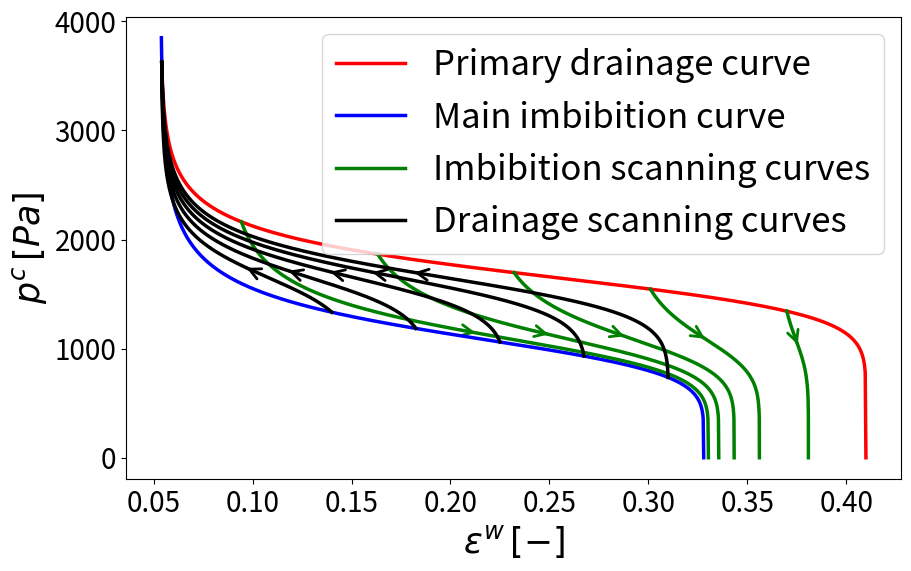

Write Python code to recreate this figure.
#just a visualization of P-S realtions with imb/dr coefficients
import math
import numpy as np
import matplotlib.pyplot as plt
from matplotlib.patches import FancyArrowPatch
############
 




phi=0.41

####imb
alpha_imb= 9e-4
n_imb= 6.0
Epsilon_nr_imb=phi*0.2
Epsilon_wr_imb=phi*0.13
####dr
alpha_dr=6e-4
n_dr=  9.0
Epsilon_nr_dr=phi*0.0
Epsilon_wr_dr=phi*0.13

 
############


Const_Epsilon_dr=phi-Epsilon_nr_dr - Epsilon_wr_dr
Const_Epsilon_imb=phi-Epsilon_nr_imb - Epsilon_wr_imb

####

 
 
 
 

m_imb = 1.0 - (1.0 / n_imb)
n_inv_imb=1.0/n_imb
m_inv_imb=1.0/m_imb
alpha_inv_imb=1.0/alpha_imb
 
m_dr = 1.0 - (1.0 / n_dr)
n_inv_dr=1.0/n_dr
m_inv_dr=1.0/m_dr
alpha_inv_dr=1.0/alpha_dr
 
 
############
VEpsilon_w_imb = np.linspace(Epsilon_wr_imb, phi-Epsilon_nr_imb, 1000)
VPc_imb=np.empty([len(VEpsilon_w_imb)], dtype=np.double) 
 
############
VEpsilon_w_dr = np.linspace(Epsilon_wr_dr, phi-Epsilon_nr_dr, 1000)
VPc_dr=np.empty([len(VEpsilon_w_dr)], dtype=np.double) 
 

 
 
############
def Pc_dr( Epsilon_w):
    Se = (Epsilon_w - Epsilon_wr_dr) / Const_Epsilon_dr
 
    if (Se > 0.0 and Se < 1.0):
       P_c = (  ( Se**(-m_inv_dr)  - 1.0)**n_inv_dr )*alpha_inv_dr
    else:
       P_c = 0.0
    return P_c
############
def Pc_imb( Epsilon_w):
    Se = (Epsilon_w - Epsilon_wr_imb) / Const_Epsilon_imb
 
    if (Se > 0.0 and Se < 1.0):
       P_c = (  ( Se**(-m_inv_imb)  - 1.0)**n_inv_imb )*alpha_inv_imb
    else:
       P_c = 0.0
    return P_c
############
def Epsilon_w_of_Pc_dr(P_c):
    if (P_c > 0.0):
       Se =  (1.0 + (alpha_dr*P_c)**n_dr)**(-m_dr)
       Epsilon_w =Const_Epsilon_dr*  Se + Epsilon_wr_dr
    else:
       Epsilon_w = phi-Epsilon_nr_dr
    return Epsilon_w
############
def Epsilon_w_of_Pc_imb(P_c):
    if (P_c > 0.0):
       Se =  (1.0 + (alpha_imb*P_c)**n_imb)**(-m_imb)
       Epsilon_w =Const_Epsilon_imb*  Se + Epsilon_wr_imb
    else:
       Epsilon_w = phi-Epsilon_nr_imb
    return Epsilon_w

############
def  Pc_Hyst_Parker( Ew, Ih_new, Ew_reversal, Ew_endpoint, Pc_reversal, Pc_endpoint):
    if(Ih_new==-1):
      Ew_reversal_MPC=Epsilon_w_of_Pc_imb(Pc_reversal)
      Ew_endpoint_MPC=Epsilon_w_of_Pc_imb(Pc_endpoint)
      Pc_tn=Pc_imb( ((Ew-Ew_endpoint)/(Ew_reversal-Ew_endpoint))*(Ew_reversal_MPC-Ew_endpoint_MPC) + Ew_endpoint_MPC)
    elif(Ih_new==1):
      Ew_reversal_MPC=Epsilon_w_of_Pc_dr(Pc_reversal)
      Ew_endpoint_MPC=Epsilon_w_of_Pc_dr(Pc_endpoint)
      Pc_tn=Pc_dr( ((Ew-Ew_endpoint)/(Ew_reversal-Ew_endpoint))*(Ew_reversal_MPC-Ew_endpoint_MPC) + Ew_endpoint_MPC)
    return Pc_tn
############
def En_r_func(Ew_reversal): 
    ############
    Sw_e_reversal=(Ew_reversal - Epsilon_wr_dr) / Const_Epsilon_dr
    ############
    Snri_e=Epsilon_nr_imb/Const_Epsilon_dr
    Rnw=(1/Snri_e)-1
    ############
    Snr_e=(1-Sw_e_reversal)/(1+Rnw*(1-Sw_e_reversal))
    En_r=Snr_e*Const_Epsilon_dr
    return En_r





for i in range(len(VPc_dr)):
    VPc_dr[i] =Pc_dr(VEpsilon_w_dr[i])
    VPc_imb[i]=Pc_imb(VEpsilon_w_imb[i] )


####
N=1000
N_curves_imb=5
N_curves_dr=5



VEw_reversal_imb_range=np.linspace(Epsilon_wr_imb+phi*0.1, 0.37, N_curves_imb)
VEw_reversal_dr_range=np.linspace(0.14, 0.31, N_curves_dr)
####
VEw_reversal_imb=np.empty([N_curves_imb], dtype=np.double) 
VPc_reversal_imb=np.empty([N_curves_imb], dtype=np.double) 
VEw_endpoint_imb=np.empty([N_curves_imb], dtype=np.double) 
VPc_endpoint_imb=np.empty([N_curves_imb], dtype=np.double) 
VEw_new_imb=np.empty([N,N_curves_imb], dtype=np.double)
VPc_new_imb=np.empty([N,N_curves_imb], dtype=np.double)
####
VEw_reversal_dr=np.empty([N_curves_dr], dtype=np.double) 
VPc_reversal_dr=np.empty([N_curves_dr], dtype=np.double) 
VEw_endpoint_dr=np.empty([N_curves_dr], dtype=np.double) 
VPc_endpoint_dr=np.empty([N_curves_dr], dtype=np.double) 
VEw_new_dr=np.empty([N,N_curves_dr], dtype=np.double)
VPc_new_dr=np.empty([N,N_curves_dr], dtype=np.double)
####

####
for j in range(0,N_curves_imb): 
    VEw_reversal_imb[j]=VEw_reversal_imb_range[j]
    VPc_reversal_imb[j]=Pc_dr(VEw_reversal_imb[j])
    VEw_endpoint_imb[j]=phi-En_r_func(VEw_reversal_imb[j])
    VPc_endpoint_imb[j]=0
for j in range(0,N_curves_dr): 
    VEw_reversal_dr[j]= VEw_reversal_dr_range[j]
    VPc_reversal_dr[j]= Pc_imb(VEw_reversal_dr[j])
    VEw_endpoint_dr[j]= VEpsilon_w_dr[2]
    VPc_endpoint_dr[j]= Pc_dr(VEw_endpoint_dr[j])
    
    
####  Precise the range of volume fractions

for j in range(0,N_curves_imb):
    for i in range(0,N):
        VEw_new_imb[i][j]=VEw_reversal_imb[j]+i*((VEw_endpoint_imb[j]-VEw_reversal_imb[j])/(N-1))
for j in range(0,N_curves_dr):
    for i in range(0,N):
        VEw_new_dr[i][j]=VEw_reversal_dr[j]+i*((VEw_endpoint_dr[j]-VEw_reversal_dr[j])/(N-1))

 
############ Calculate the scaled graphs by calculating only Pc

for i in range(0,N):
    for j in range(0,N_curves_imb): 
        VPc_new_imb[i][j]=Pc_Hyst_Parker( VEw_new_imb[i][j], -1, VEw_reversal_imb[j], VEw_endpoint_imb[j], VPc_reversal_imb[j], VPc_endpoint_imb[j])
    for j in range(0,N_curves_dr):
        VPc_new_dr[i][j]=Pc_Hyst_Parker( VEw_new_dr[i][j], 1, VEw_reversal_dr[j], VEw_endpoint_dr[j], VPc_reversal_dr[j], VPc_endpoint_dr[j])






# plot hysteresis pw vs ew
# control the figure sizes using these params:
curves_thickness = 2.5
axis_titles_fs = 25
axis_numbers_fs = 20
legend_fs = 25
plt.figure(figsize=(10, 6))



# Plot primary drainage and main imbibition (1D arrays)
plt.plot(VEpsilon_w_dr[2:N], VPc_dr[2:N], color='r', label="Primary drainage curve", linewidth=curves_thickness)
plt.plot(VEpsilon_w_imb[2:N], VPc_imb[2:N], 'b', label="Main imbibition curve", linewidth=curves_thickness)

# Plot each imbibition scanning curve (green) and add arrows
for j in range(VEw_new_imb.shape[1]):
    x = VEw_new_imb[:, j]
    y = VPc_new_imb[:, j]
    label = "Imbibition scanning curves" if j == 0 else None
    plt.plot(x, y, color='g', label=label, linewidth=curves_thickness)
    
    # Arrow at midpoint
    i = len(x) // 2
    arrow = FancyArrowPatch(
        (x[i], y[i]), (x[i+1], y[i+1]),
        arrowstyle='->', color='g', mutation_scale=20, linewidth=2,
        transform=plt.gca().transData
    )
    plt.gca().add_patch(arrow)

# Plot each drainage scanning curve (black) and add arrows
for j in range(VEw_new_dr.shape[1]):
    x = VEw_new_dr[:, j]
    y = VPc_new_dr[:, j]
    label = "Drainage scanning curves" if j == 0 else None
    plt.plot(x, y, color='k', label=label, linewidth=curves_thickness)
    
    # Arrow at midpoint
    i = len(x) // 2
    arrow = FancyArrowPatch(
        (x[i], y[i]), (x[i+1], y[i+1]),
        arrowstyle='->', color='k', mutation_scale=20, linewidth=2,
        transform=plt.gca().transData
    )
    plt.gca().add_patch(arrow)

# Remove duplicate labels (for legend)
handles, labels = plt.gca().get_legend_handles_labels()
by_label = dict(zip(labels, handles))
plt.legend(by_label.values(), by_label.keys(), fontsize=legend_fs)

plt.xlabel(r"$\epsilon^w\,[-]$", fontsize=axis_titles_fs)
plt.ylabel(r"$p^c\,[Pa]$", fontsize=axis_titles_fs)
plt.tick_params(axis='both', labelsize=axis_numbers_fs)  # Increase tick label size
plt.grid(False)
plt.show()
